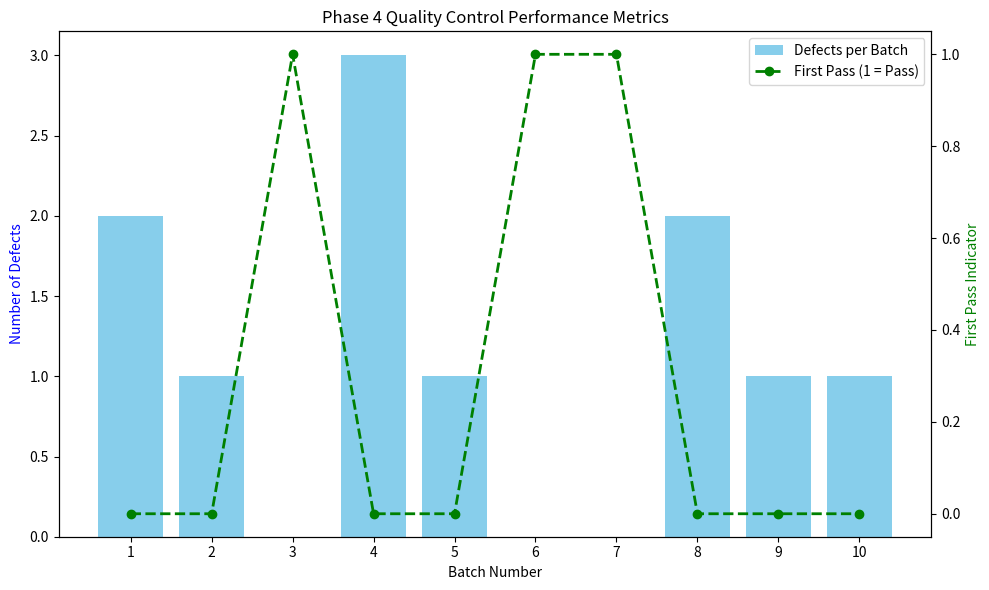

Write Python code to recreate this figure.
import matplotlib.pyplot as plt

# Sample data: defects found in each of 10 batches
batches = list(range(1, 11))
defects_per_batch = [2, 1, 0, 3, 1, 0, 0, 2, 1, 1]

# First Pass Indicator: 1 if no defects, 0 otherwise
first_pass = [1 if defects == 0 else 0 for defects in defects_per_batch]

# Create the plot
fig, ax1 = plt.subplots(figsize=(10, 6))

# Bar chart for defects per batch
ax1.bar(batches, defects_per_batch, color='skyblue', label='Defects per Batch')
ax1.set_xlabel("Batch Number")
ax1.set_ylabel("Number of Defects", color='blue')
ax1.set_title("Phase 4 Quality Control Performance Metrics")
ax1.set_xticks(batches)

# Overlay First Pass Yield line
ax2 = ax1.twinx()
ax2.plot(batches, first_pass, 'go--', label='First Pass (1 = Pass)', linewidth=2)
ax2.set_ylabel("First Pass Indicator", color='green')

# Combine legends
lines1, labels1 = ax1.get_legend_handles_labels()
lines2, labels2 = ax2.get_legend_handles_labels()
ax1.legend(lines1 + lines2, labels1 + labels2, loc='upper right')

# Display the plot
plt.tight_layout()
plt.show()
